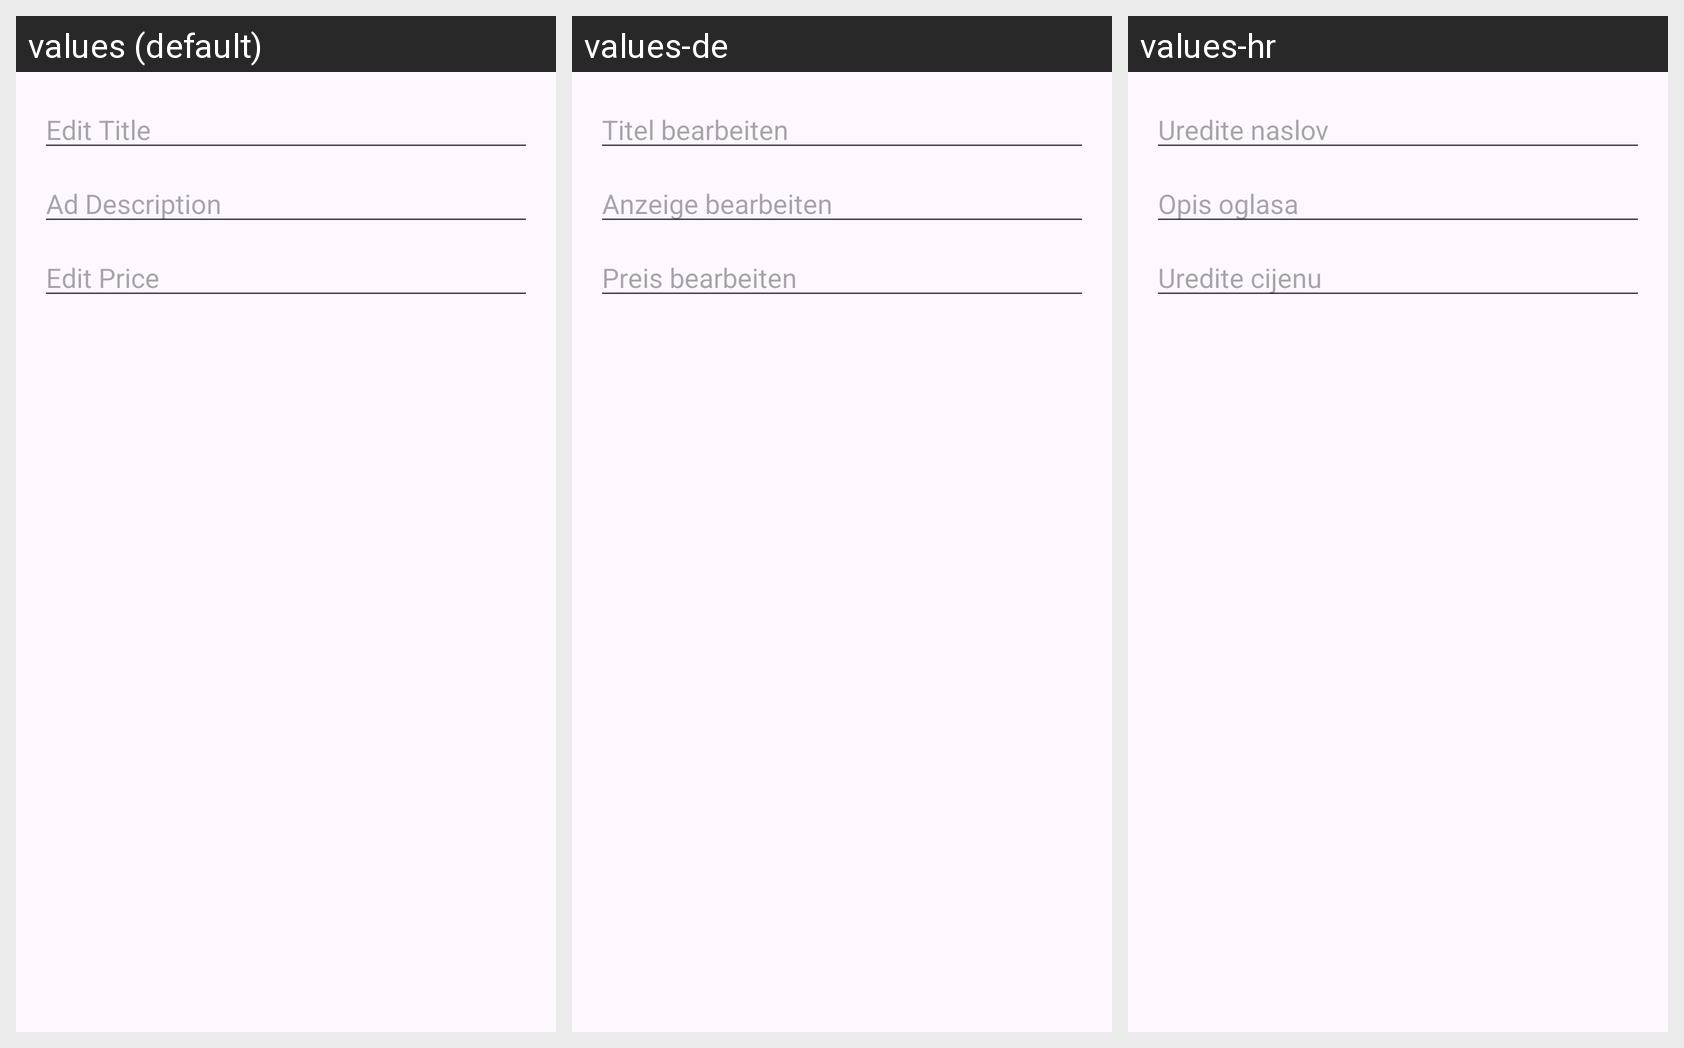

The same Android screen rendered under several of its app's locales, left to right. List the strings drawn on it with the default value and each locale's translation.
Android screen res/layout/dialog_edit_ad.xml rendered under 3 locales, left to right: values (default), values-de, values-hr. Device: Nexus 5 (rendered at 1080×1920; each locale shown at half size, 540×960, under a caption strip naming it); theme Theme.DabroviApp.
Strings drawn on this screen, with the default value and each locale's value (text and hints the layout hard-codes, and strings that could not be matched under every locale, appear in the picture but are not listed):

editTitle
  values: Edit Title
  values-de: Titel bearbeiten
  values-hr: Uredite naslov

editDescription
  values: Ad Description
  values-de: Anzeige bearbeiten
  values-hr: Opis oglasa

editPrice
  values: Edit Price
  values-de: Preis bearbeiten
  values-hr: Uredite cijenu
